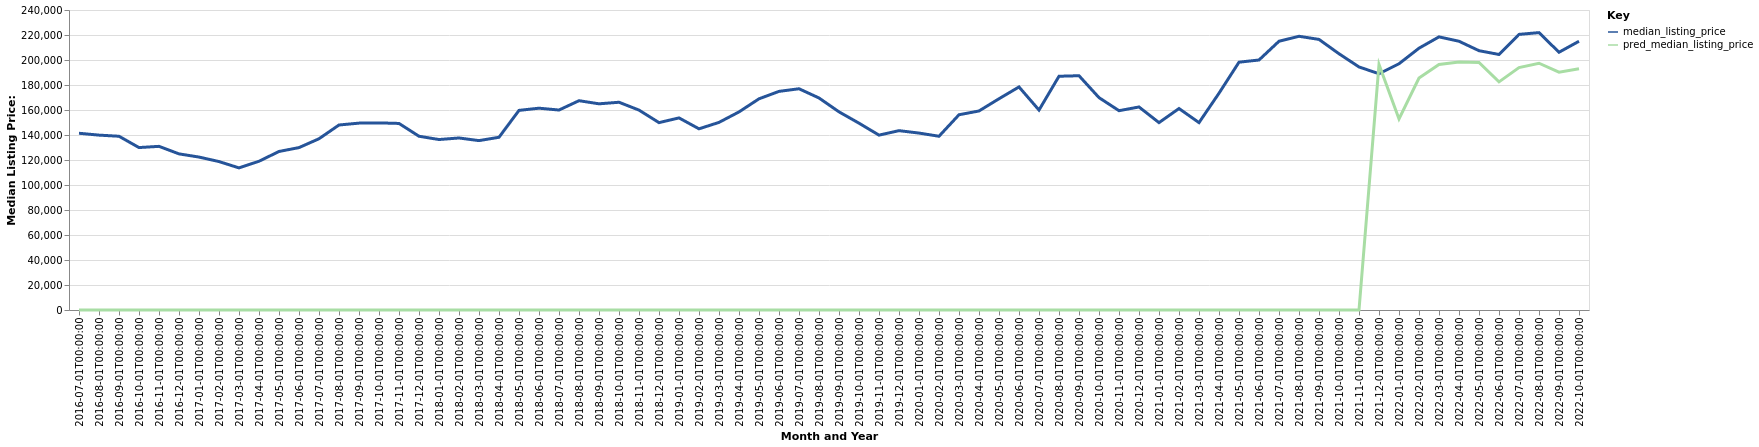

The data file committed next to this chart (first rows):
date, time_idx, median_listing_price, thirty_year_interest_rate_five, month, county_name, active_listing_count, pred_median_listing_price, month_year
2016-07-01, 0, 141397, 3.72, 7, Gloversville, NY, 420.0, 0, Jul-2016
2016-08-01, 1, 139900, 3.73, 8, Gloversville, NY, 400.0, 0, Aug-2016
2016-09-01, 2, 139000, 3.66, 9, Gloversville, NY, 388.0, 0, Sep-2016
2016-10-01, 3, 129950, 3.64, 10, Gloversville, NY, 359.0, 0, Oct-2016
2016-11-01, 4, 130925, 3.66, 11, Gloversville, NY, 321.0, 0, Nov-2016
2016-12-01, 5, 124900, 3.48, 12, Gloversville, NY, 296.0, 0, Dec-2016
2017-01-01, 6, 122350, 3.45, 1, Gloversville, NY, 257.0, 0, Jan-2017
2017-02-01, 7, 118750, 3.5, 2, Gloversville, NY, 256.0, 0, Feb-2017
2017-03-01, 8, 113675, 3.52, 3, Gloversville, NY, 260.0, 0, Mar-2017
2017-04-01, 9, 119000, 4.03, 4, Gloversville, NY, 274.0, 0, Apr-2017
2017-05-01, 10, 126825, 4.32, 5, Gloversville, NY, 295.0, 0, May-2017
2017-06-01, 11, 129925, 4.2, 6, Gloversville, NY, 313.0, 0, Jun-2017
2017-07-01, 12, 137000, 4.19, 7, Gloversville, NY, 346.0, 0, Jul-2017
2017-08-01, 13, 148000, 4.3, 8, Gloversville, NY, 359.0, 0, Aug-2017
2017-09-01, 14, 149500, 4.1, 9, Gloversville, NY, 347.0, 0, Sep-2017
2017-10-01, 15, 149700, 4.05, 10, Gloversville, NY, 334.0, 0, Oct-2017
2017-11-01, 16, 149250, 3.94, 11, Gloversville, NY, 295.0, 0, Nov-2017
2017-12-01, 17, 139000, 4.03, 12, Gloversville, NY, 268.0, 0, Dec-2017
2018-01-01, 18, 136375, 3.93, 1, Gloversville, NY, 242.0, 0, Jan-2018
2018-02-01, 19, 137625, 3.83, 2, Gloversville, NY, 223.0, 0, Feb-2018
2018-03-01, 20, 135500, 3.94, 3, Gloversville, NY, 229.0, 0, Mar-2018
2018-04-01, 21, 138200, 3.95, 4, Gloversville, NY, 235.0, 0, Apr-2018
2018-05-01, 22, 159700, 3.99, 5, Gloversville, NY, 278.0, 0, May-2018
2018-06-01, 23, 161450, 4.15, 6, Gloversville, NY, 301.0, 0, Jun-2018
2018-07-01, 24, 159975, 4.4, 7, Gloversville, NY, 327.0, 0, Jul-2018
2018-08-01, 25, 167450, 4.46, 8, Gloversville, NY, 315.0, 0, Aug-2018
2018-09-01, 26, 164950, 4.58, 9, Gloversville, NY, 330.0, 0, Sep-2018
2018-10-01, 27, 166200, 4.66, 10, Gloversville, NY, 317.0, 0, Oct-2018
2018-11-01, 28, 159925, 4.62, 11, Gloversville, NY, 306.0, 0, Nov-2018
2018-12-01, 29, 149900, 4.54, 12, Gloversville, NY, 281.0, 0, Dec-2018
2019-01-01, 30, 153675, 4.6, 1, Gloversville, NY, 257.0, 0, Jan-2019
2019-02-01, 31, 144950, 4.72, 2, Gloversville, NY, 250.0, 0, Feb-2019
2019-03-01, 32, 150086, 4.9, 3, Gloversville, NY, 242.0, 0, Mar-2019
2019-04-01, 33, 158475, 4.94, 4, Gloversville, NY, 243.0, 0, Apr-2019
2019-05-01, 34, 168950, 4.75, 5, Gloversville, NY, 276.0, 0, May-2019
2019-06-01, 35, 174900, 4.51, 6, Gloversville, NY, 299.0, 0, Jun-2019
2019-07-01, 36, 177000, 4.41, 7, Gloversville, NY, 320.0, 0, Jul-2019
2019-08-01, 37, 169609, 4.41, 8, Gloversville, NY, 329.0, 0, Aug-2019
2019-09-01, 38, 158523, 4.2, 9, Gloversville, NY, 328.0, 0, Sep-2019
2019-10-01, 39, 149450, 4.14, 10, Gloversville, NY, 320.0, 0, Oct-2019
2019-11-01, 40, 139900, 3.84, 11, Gloversville, NY, 291.0, 0, Nov-2019
2019-12-01, 41, 143475, 3.81, 12, Gloversville, NY, 271.0, 0, Dec-2019
2020-01-01, 42, 141550, 3.75, 1, Gloversville, NY, 248.0, 0, Jan-2020
2020-02-01, 43, 139000, 3.73, 2, Gloversville, NY, 248.0, 0, Feb-2020
2020-03-01, 44, 156200, 3.78, 3, Gloversville, NY, 222.0, 0, Mar-2020
2020-04-01, 45, 159225, 3.75, 4, Gloversville, NY, 207.0, 0, Apr-2020
2020-05-01, 46, 169000, 3.74, 5, Gloversville, NY, 193.0, 0, May-2020
2020-06-01, 47, 178450, 3.72, 6, Gloversville, NY, 173.0, 0, Jun-2020
2020-07-01, 48, 159950, 3.49, 7, Gloversville, NY, 175.0, 0, Jul-2020
2020-08-01, 49, 187000, 3.65, 8, Gloversville, NY, 168.0, 0, Aug-2020
2020-09-01, 50, 187425, 3.33, 9, Gloversville, NY, 169.0, 0, Sep-2020
2020-10-01, 51, 169900, 3.28, 10, Gloversville, NY, 147.0, 0, Oct-2020
2020-11-01, 52, 159450, 3.21, 11, Gloversville, NY, 146.0, 0, Nov-2020
2020-12-01, 53, 162425, 3.07, 12, Gloversville, NY, 126.0, 0, Dec-2020
2021-01-01, 54, 149900, 2.99, 1, Gloversville, NY, 104.0, 0, Jan-2021
2021-02-01, 55, 161175, 2.93, 2, Gloversville, NY, 94.0, 0, Feb-2021
2021-03-01, 56, 149900, 2.88, 3, Gloversville, NY, 85.0, 0, Mar-2021
2021-04-01, 57, 173425, 2.84, 4, Gloversville, NY, 90.0, 0, Apr-2021
2021-05-01, 58, 198250, 2.71, 5, Gloversville, NY, 95.0, 0, May-2021
2021-06-01, 59, 200000, 2.79, 6, Gloversville, NY, 116.0, 0, Jun-2021
... 16 more rows
